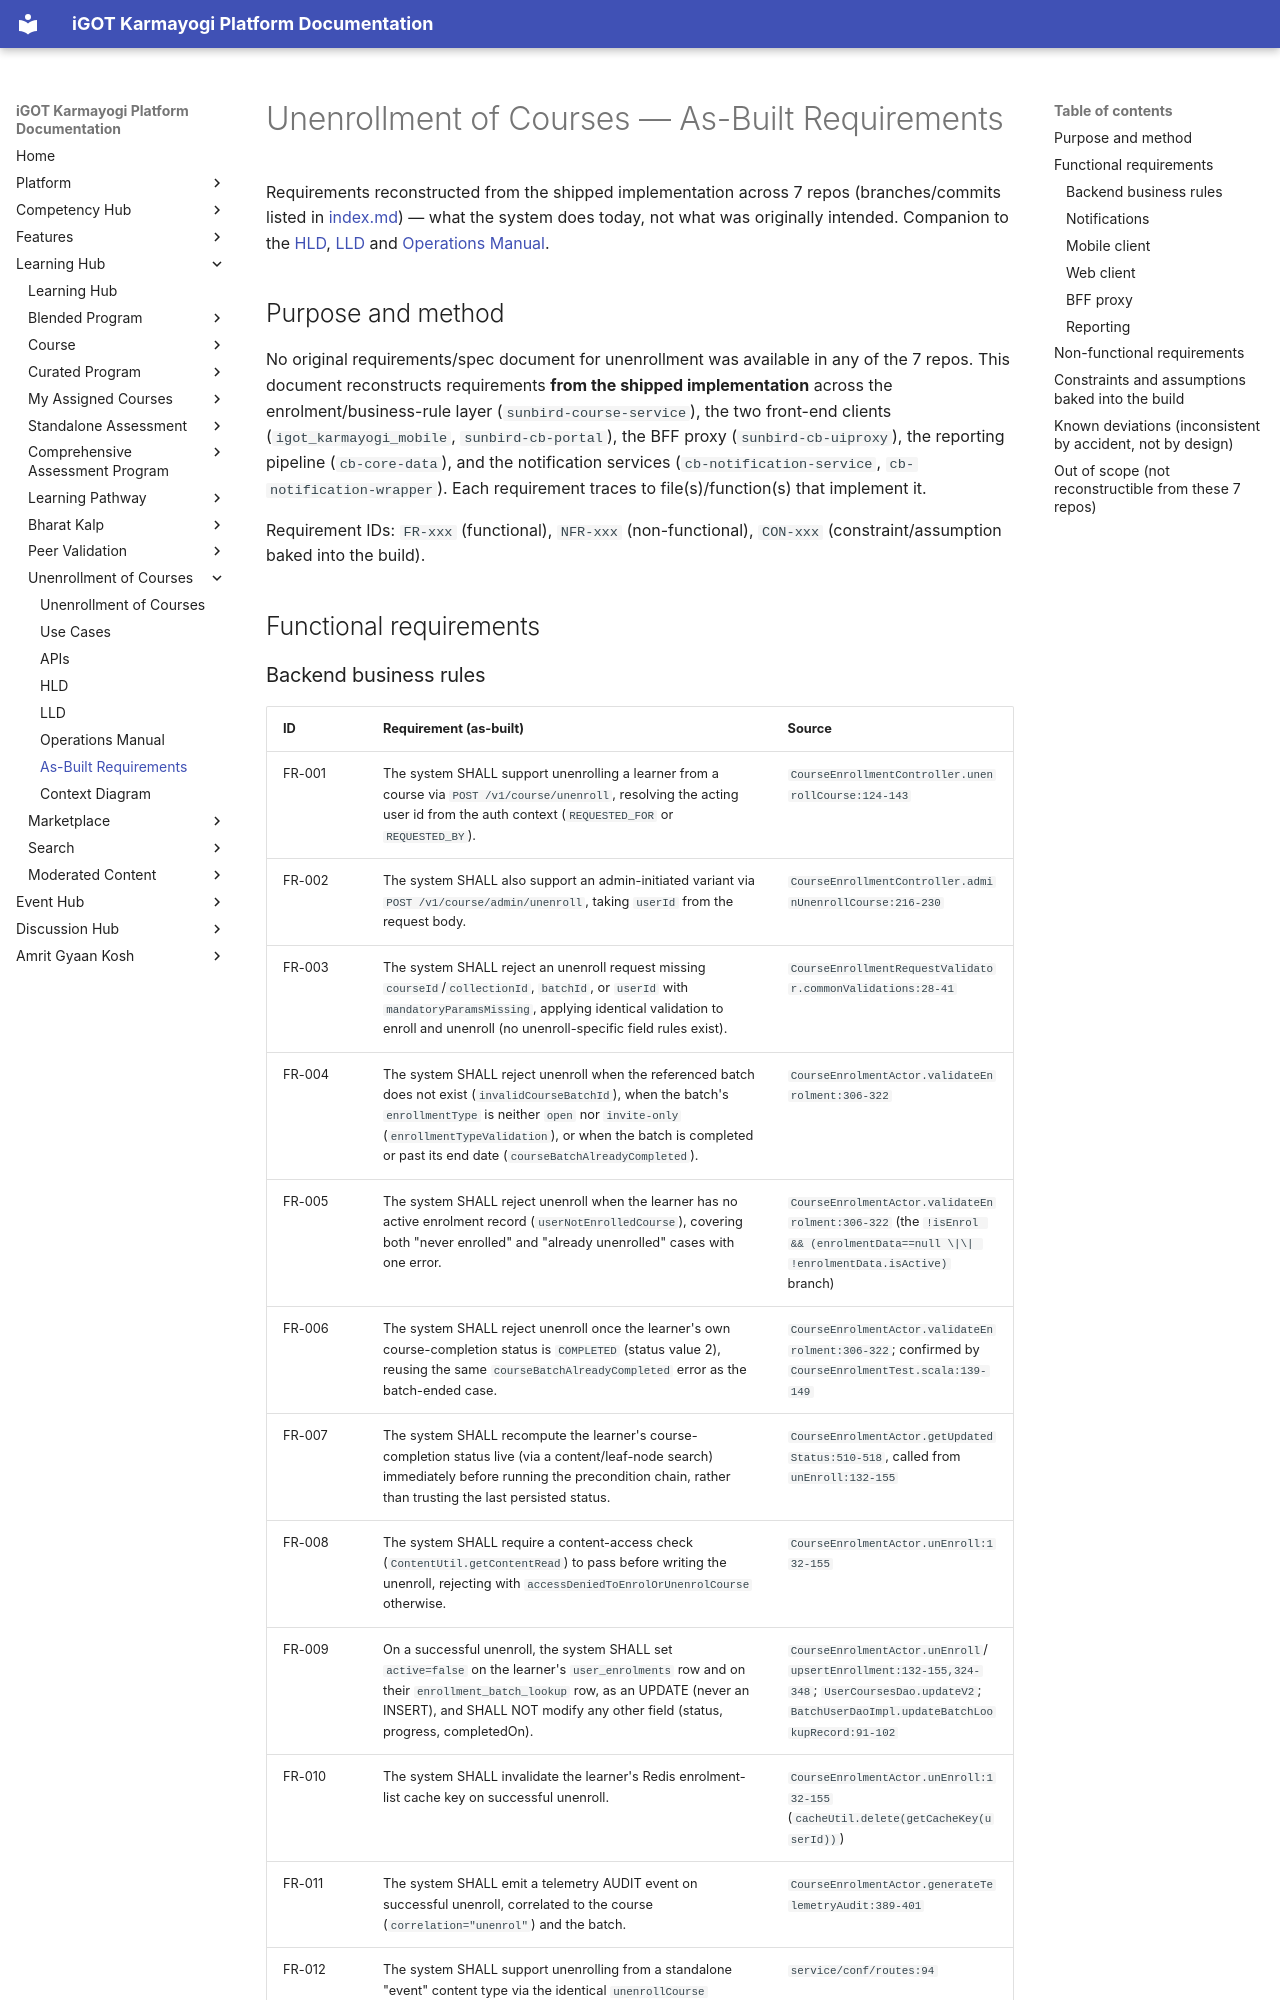

repository: KB-iGOT/igot-docs · page: learning-hub/unenrollment-of-courses/as-built-requirements/index.html · generator: mkdocs

# Unenrollment of Courses — As-Built Requirements

Requirements reconstructed from the shipped implementation across 7 repos
(branches/commits listed in [index.md](index.md)) — what the system does
today, not what was originally intended. Companion to the
[HLD](hld.md), [LLD](lld.md) and [Operations Manual](operations-manual.md).

## Purpose and method

No original requirements/spec document for unenrollment was available in
any of the 7 repos. This document reconstructs requirements **from the
shipped implementation** across the enrolment/business-rule layer
(`sunbird-course-service`), the two front-end clients
(`igot_karmayogi_mobile`, `sunbird-cb-portal`), the BFF proxy
(`sunbird-cb-uiproxy`), the reporting pipeline (`cb-core-data`), and the
notification services (`cb-notification-service`,
`cb-notification-wrapper`). Each requirement traces to file(s)/function(s)
that implement it.

Requirement IDs: `FR-xxx` (functional), `NFR-xxx` (non-functional),
`CON-xxx` (constraint/assumption baked into the build).

## Functional requirements
